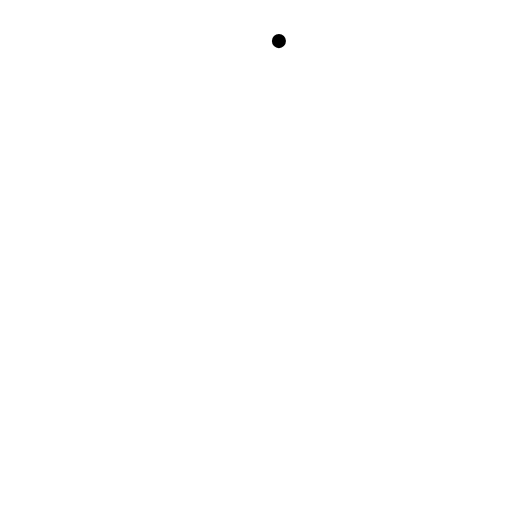
t = 0.00 s
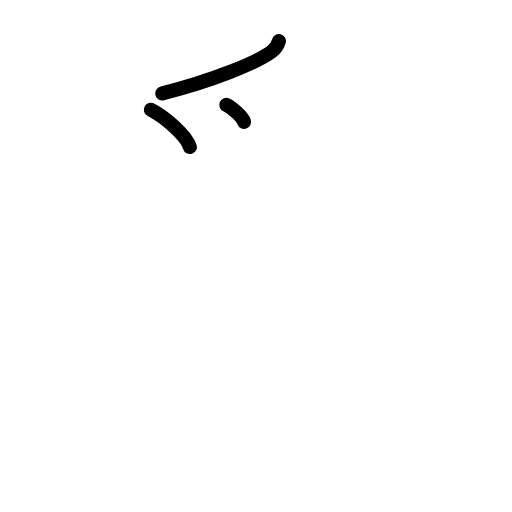
t = 2.50 s
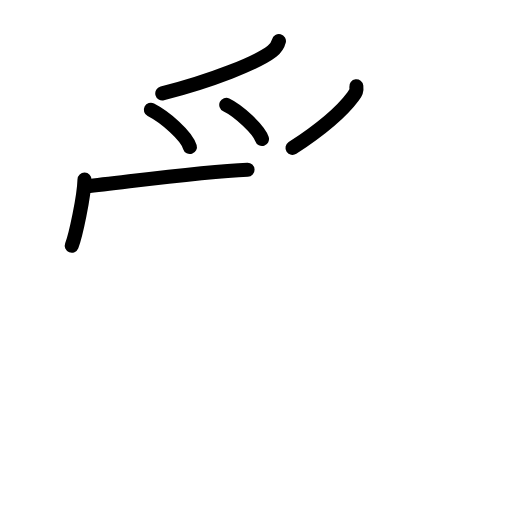
t = 5.25 s
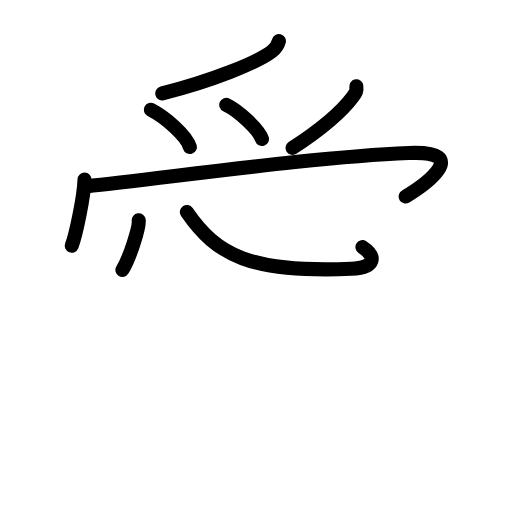
t = 7.75 s
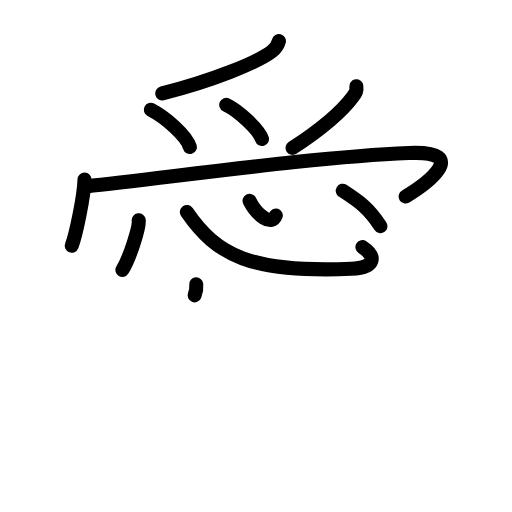
t = 10.38 s
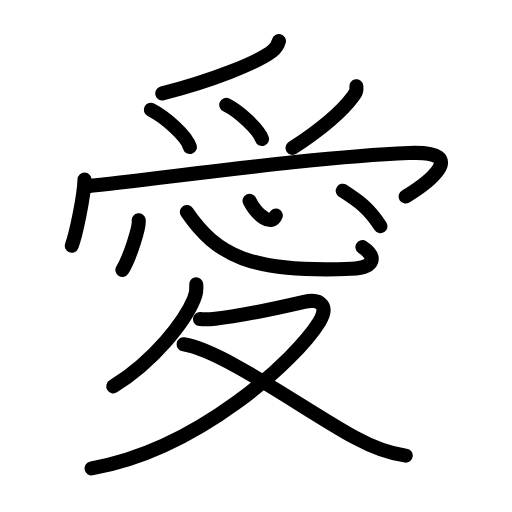
t = 13.00 s

The animated SVG that drew these frames (rendered in a browser with its animation timeline set to each time). Animation: 34 SMIL elements (animate=34); one cycle of 13.00 s.

<?xml version="1.0" encoding="UTF-8"?>
<!--
AniKanjiVG is licensed by CC-BY-SA Paul C. Sommerhoff (https://bitbucket.org/sommerhoff/anikanjivg).
AniKanjiVG uses KanjiVG which is licensed by CC-BY-SA Ulrich Apel (http://kanjivg.tagaini.net).
See also http://creativecommons.org/licenses/by-sa/3.0/
-->
<svg xmlns:kvg='http://kanjivg.tagaini.net' xmlns='http://www.w3.org/2000/svg' width='109' height='109' viewBox='0 0 109 109' style='fill:none;stroke:#000000;stroke-width:3;stroke-linecap:round;stroke-linejoin:round;' id="kvg:kanji_0611b"><g id="kvg:0611b" kvg:element="愛"><g id="kvg:0611b-g1" kvg:element="⺤" kvg:variant="true" kvg:original="爪" kvg:position="top" kvg:radical="nelson" kvg:phon="旡"><path id="kvg:0611b-s1" kvg:type="㇒" d="M59.38,8.75c-0.21,0.82-0.79,1.64-1.47,2.17c-3.13,2.42-12.8,6.29-23.36,8.97"><animate attributeName="d" begin="0.0s" dur="0.5s" from="M59.38,8.75C59.38,8.75,59.38,8.75,59.38,8.75" to="M59.38,8.75c-0.21,0.82-0.79,1.64-1.47,2.17" />
<animate attributeName="d" begin="0.5s" dur="0.5s" from="M59.38,8.75c-0.21,0.82-0.79,1.64-1.47,2.17c0,0,0,0,0,0,0" to="M59.38,8.75c-0.21,0.82-0.79,1.64-1.47,2.17c-3.13,2.42-12.8,6.29-23.36,8.97" />
</path>
<path id="kvg:0611b-s2" kvg:type="㇔" d="M32.12,23.38c3.07,1.58,7.54,5.46,8.31,7.92"><animate attributeName="d" begin="1.0s" dur="1.0s" from="M32.12,23.38C32.12,23.38,32.12,23.38,32.12,23.38" to="M32.12,23.38c3.07,1.58,7.54,5.46,8.31,7.92" />
<animate attributeName="d" begin="0s" dur="1.0s" from="M-100,-100" to="M-100,-100" />
</path>
<path id="kvg:0611b-s3" kvg:type="㇔" d="M48.17,22.31c2.68,1.28,6.93,5.28,7.6,7.28"><animate attributeName="d" begin="2.0s" dur="1.0s" from="M48.17,22.31C48.17,22.31,48.17,22.31,48.17,22.31" to="M48.17,22.31c2.68,1.28,6.93,5.28,7.6,7.28" />
<animate attributeName="d" begin="0s" dur="2.0s" from="M-100,-100" to="M-100,-100" />
</path>
<path id="kvg:0611b-s4" kvg:type="㇒" d="M75.86,18.37c0.12,0.96-0.09,1.34-0.68,2.14c-2.05,2.78-6.53,6.83-12.91,10.99"><animate attributeName="d" begin="3.0s" dur="0.5s" from="M75.86,18.37C75.86,18.37,75.86,18.37,75.86,18.37" to="M75.86,18.37c0.12,0.96-0.09,1.34-0.68,2.14" />
<animate attributeName="d" begin="3.5s" dur="0.5s" from="M75.86,18.37c0.12,0.96-0.09,1.34-0.68,2.14c0,0,0,0,0,0,0" to="M75.86,18.37c0.12,0.96-0.09,1.34-0.68,2.14c-2.05,2.78-6.53,6.83-12.91,10.99" />
<animate attributeName="d" begin="0s" dur="3.0s" from="M-100,-100" to="M-100,-100" />
</path>
</g>
<g id="kvg:0611b-g2" kvg:position="bottom"><g id="kvg:0611b-g3" kvg:element="冖"><path id="kvg:0611b-s5" kvg:type="㇔" d="M17.99,38.24c-0.1,3.62-1.86,11.86-2.72,14.08"><animate attributeName="d" begin="4.0s" dur="1.0s" from="M17.99,38.24C17.99,38.24,17.99,38.24,17.99,38.24" to="M17.99,38.24c-0.1,3.62-1.86,11.86-2.72,14.08" />
<animate attributeName="d" begin="0s" dur="4.0s" from="M-100,-100" to="M-100,-100" />
</path>
<path id="kvg:0611b-s6" kvg:type="㇖b" d="M18.36,39.68c18.14-1.93,48.77-6.31,68.68-7.1c13.73-0.55,3.22,6.92-0.68,9.26"><animate attributeName="d" begin="5.0s" dur="0.5s" from="M18.36,39.68C18.36,39.68,18.36,39.68,18.36,39.68" to="M18.36,39.68c18.14-1.93,48.77-6.31,68.68-7.1" />
<animate attributeName="d" begin="5.5s" dur="0.5s" from="M18.36,39.68c18.14-1.93,48.77-6.31,68.68-7.1c0,0,0,0,0,0,0" to="M18.36,39.68c18.14-1.93,48.77-6.31,68.68-7.1c13.73-0.55,3.22,6.92-0.68,9.26" />
<animate attributeName="d" begin="0s" dur="5.0s" from="M-100,-100" to="M-100,-100" />
</path>
</g>
<g id="kvg:0611b-g4" kvg:element="心" kvg:radical="tradit"><path id="kvg:0611b-s7" kvg:type="㇔" d="M29.53,46.89c0.19,1.49-1.93,8.08-3.47,10.57"><animate attributeName="d" begin="6.0s" dur="1.0s" from="M29.53,46.89C29.53,46.89,29.53,46.89,29.53,46.89" to="M29.53,46.89c0.19,1.49-1.93,8.08-3.47,10.57" />
<animate attributeName="d" begin="0s" dur="6.0s" from="M-100,-100" to="M-100,-100" />
</path>
<path id="kvg:0611b-s8" kvg:type="㇟b" d="M39.78,45.13c6.35,9.25,13.6,13,34.98,12.1c5.32-0.22,5.31-2.72,2.4-4.63"><animate attributeName="d" begin="7.0s" dur="0.5s" from="M39.78,45.13C39.78,45.13,39.78,45.13,39.78,45.13" to="M39.78,45.13c6.35,9.25,13.6,13,34.98,12.1" />
<animate attributeName="d" begin="7.5s" dur="0.5s" from="M39.78,45.13c6.35,9.25,13.6,13,34.98,12.1c0,0,0,0,0,0,0" to="M39.78,45.13c6.35,9.25,13.6,13,34.98,12.1c5.32-0.22,5.31-2.72,2.4-4.63" />
<animate attributeName="d" begin="0s" dur="7.0s" from="M-100,-100" to="M-100,-100" />
</path>
<path id="kvg:0611b-s9" kvg:type="㇔a" d="M53.13,42.75c1.49,3,4.72,5.55,5.58,3.13"><animate attributeName="d" begin="8.0s" dur="1.0s" from="M53.13,42.75C53.13,42.75,53.13,42.75,53.13,42.75" to="M53.13,42.75c1.49,3,4.72,5.55,5.58,3.13" />
<animate attributeName="d" begin="0s" dur="8.0s" from="M-100,-100" to="M-100,-100" />
</path>
<path id="kvg:0611b-s10" kvg:type="㇔" d="M72.97,40.61c3.28,2.14,5.4,3.51,8.03,7.55"><animate attributeName="d" begin="9.0s" dur="1.0s" from="M72.97,40.61C72.97,40.61,72.97,40.61,72.97,40.61" to="M72.97,40.61c3.28,2.14,5.4,3.51,8.03,7.55" />
<animate attributeName="d" begin="0s" dur="9.0s" from="M-100,-100" to="M-100,-100" />
</path>
</g>
<g id="kvg:0611b-g5" kvg:element="夂"><path id="kvg:0611b-s11" kvg:type="㇒" d="M41.78,60.53c0.11,1.11-0.05,2.08-0.47,3.12c-1.89,4.68-8.45,13.22-17.19,18.6"><animate attributeName="d" begin="10.0s" dur="0.5s" from="M41.78,60.53C41.78,60.53,41.78,60.53,41.78,60.53" to="M41.78,60.53c0.11,1.11-0.05,2.08-0.47,3.12" />
<animate attributeName="d" begin="10.5s" dur="0.5s" from="M41.78,60.53c0.11,1.11-0.05,2.08-0.47,3.12c0,0,0,0,0,0,0" to="M41.78,60.53c0.11,1.11-0.05,2.08-0.47,3.12c-1.89,4.68-8.45,13.22-17.19,18.6" />
<animate attributeName="d" begin="0s" dur="10.0s" from="M-100,-100" to="M-100,-100" />
</path>
<path id="kvg:0611b-s12" kvg:type="㇇" d="M42.58,67.93c0.4,0.03,2.1,0.04,3.24-0.08c5.8-0.6,12.43-2.1,18.93-3.6c3.61-0.83,5.25,1,3.25,4.25c-4.94,8.02-25.58,27.16-48.5,31.22"><animate attributeName="d" begin="11.0s" dur="0.25s" from="M42.58,67.93C42.58,67.93,42.58,67.93,42.58,67.93" to="M42.58,67.93c0.4,0.03,2.1,0.04,3.24-0.08" />
<animate attributeName="d" begin="11.25s" dur="0.25s" from="M42.58,67.93c0.4,0.03,2.1,0.04,3.24-0.08c0,0,0,0,0,0,0" to="M42.58,67.93c0.4,0.03,2.1,0.04,3.24-0.08c5.8-0.6,12.43-2.1,18.93-3.6" />
<animate attributeName="d" begin="11.5s" dur="0.25s" from="M42.58,67.93c0.4,0.03,2.1,0.04,3.24-0.08c5.8-0.6,12.43-2.1,18.93-3.6c0,0,0,0,0,0,0" to="M42.58,67.93c0.4,0.03,2.1,0.04,3.24-0.08c5.8-0.6,12.43-2.1,18.93-3.6c3.61-0.83,5.25,1,3.25,4.25" />
<animate attributeName="d" begin="11.75s" dur="0.25s" from="M42.58,67.93c0.4,0.03,2.1,0.04,3.24-0.08c5.8-0.6,12.43-2.1,18.93-3.6c3.61-0.83,5.25,1,3.25,4.25c0,0,0,0,0,0,0" to="M42.58,67.93c0.4,0.03,2.1,0.04,3.24-0.08c5.8-0.6,12.43-2.1,18.93-3.6c3.61-0.83,5.25,1,3.25,4.25c-4.94,8.02-25.58,27.16-48.5,31.22" />
<animate attributeName="d" begin="0s" dur="11.0s" from="M-100,-100" to="M-100,-100" />
</path>
<path id="kvg:0611b-s13" kvg:type="㇏" d="M39.1,73.3c8.4,1.32,25.91,14.1,36.4,19.82C78.94,95,82.46,96.47,86.38,97"><animate attributeName="d" begin="12.0s" dur="0.5s" from="M39.1,73.3C39.1,73.3,39.1,73.3,39.1,73.3" to="M39.1,73.3c8.4,1.32,25.91,14.1,36.4,19.82" />
<animate attributeName="d" begin="12.5s" dur="0.5s" from="M39.1,73.3c8.4,1.32,25.91,14.1,36.4,19.82c0,0,0,0,0,0,0" to="M39.1,73.3c8.4,1.32,25.91,14.1,36.4,19.82C78.94,95,82.46,96.47,86.38,97" />
<animate attributeName="d" begin="0s" dur="12.0s" from="M-100,-100" to="M-100,-100" />
</path>
</g>
</g>
</g>
</svg>
